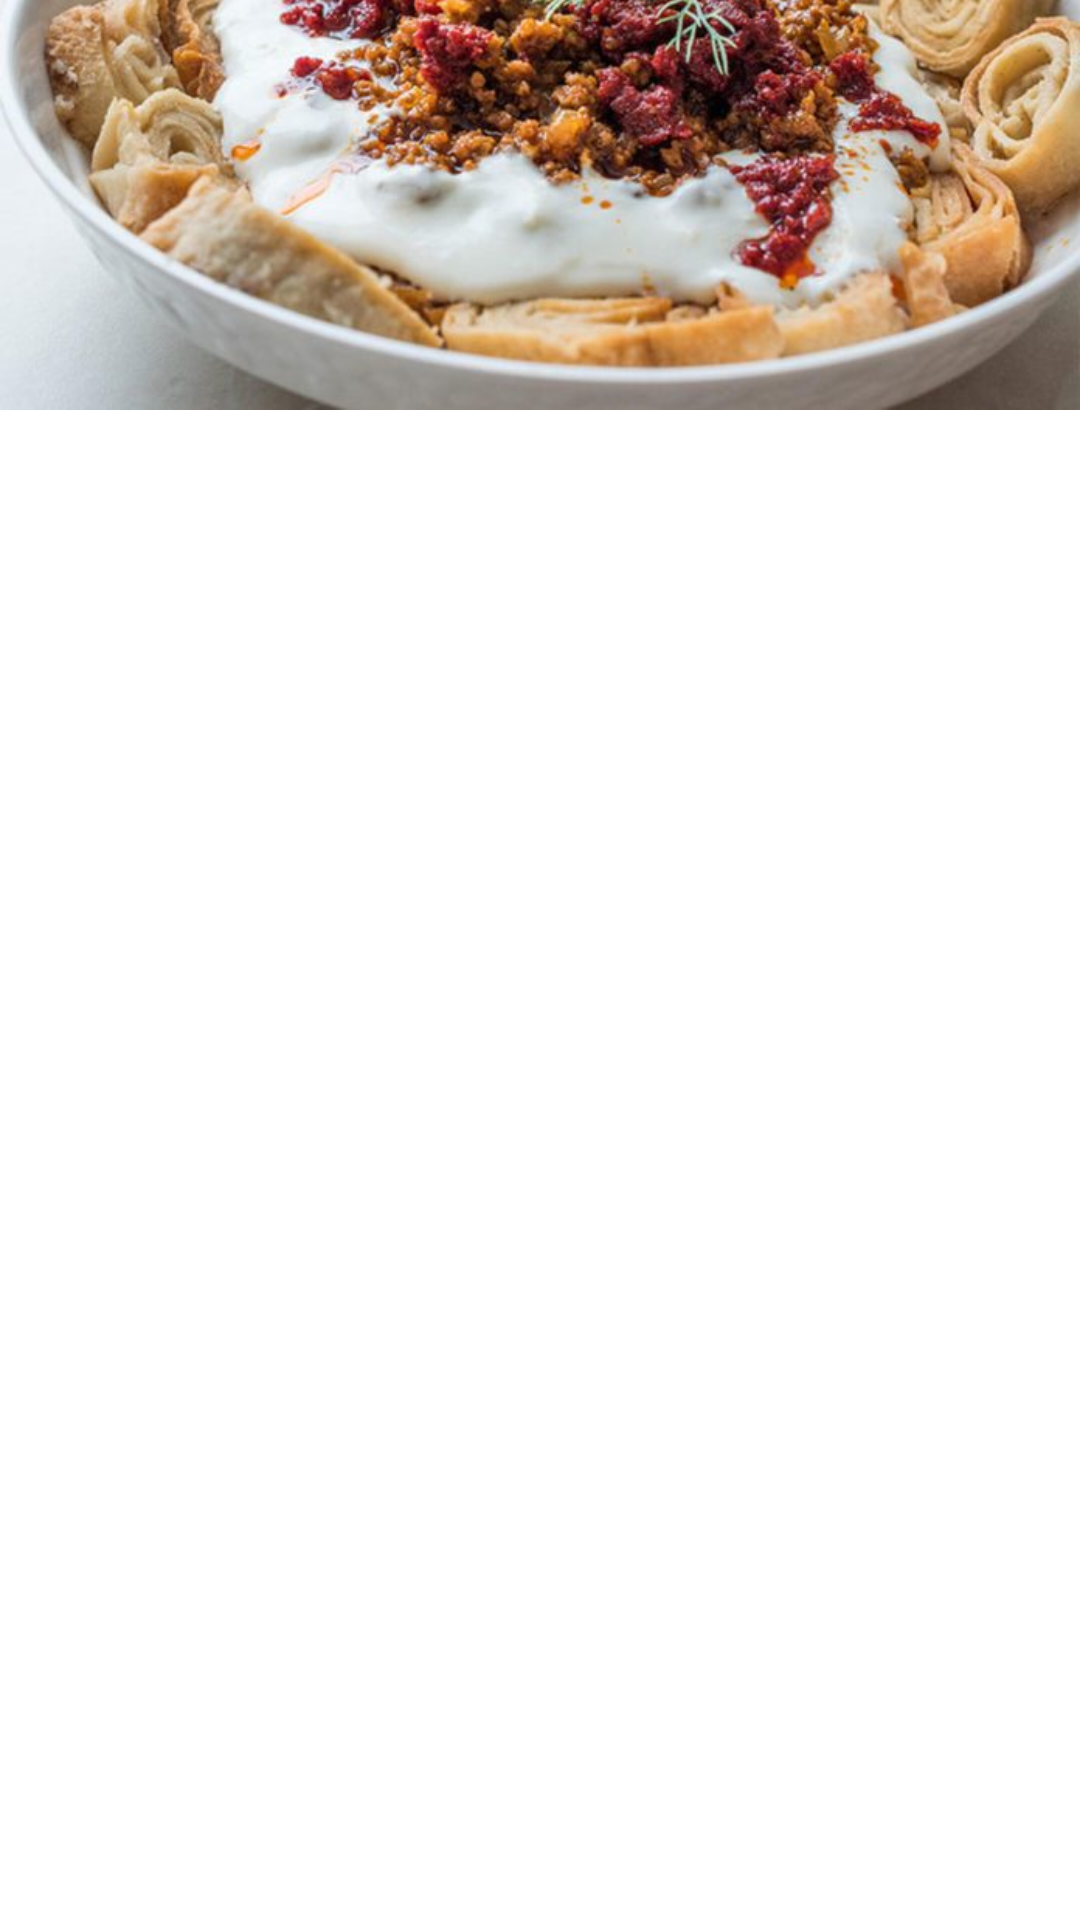

This screen was rendered from an Android layout file. Write that file and the resources it references.
<!-- AndroidManifest.xml: application theme Theme.Giresun -->
<!-- res/layout/activity_siron_sby.xml -->
<?xml version="1.0" encoding="utf-8"?>
<androidx.constraintlayout.widget.ConstraintLayout xmlns:android="http://schemas.android.com/apk/res/android"
    xmlns:app="http://schemas.android.com/apk/res-auto"
    xmlns:tools="http://schemas.android.com/tools"
    android:layout_width="match_parent"
    android:layout_height="match_parent"
    tools:context=".siron_sby">

    <ImageView
        android:id="@+id/imageView9"
        android:layout_width="wrap_content"
        android:layout_height="wrap_content"
        android:layout_marginBottom="409dp"
        app:layout_constraintBottom_toBottomOf="parent"
        app:layout_constraintStart_toStartOf="parent"
        app:srcCompat="@drawable/siron_giresun" />

    <TextView
        android:id="@+id/siron_sby"
        android:layout_width="0dp"
        android:layout_height="465dp"
        android:layout_marginStart="18dp"
        android:layout_marginEnd="18dp"
        android:layout_marginBottom="15dp"
        android:text=""
        app:layout_constraintBottom_toBottomOf="parent"
        app:layout_constraintEnd_toEndOf="parent"
        app:layout_constraintStart_toStartOf="parent" />
</androidx.constraintlayout.widget.ConstraintLayout>
<!-- resources referenced by this layout -->
<resources>
  <!-- drawable siron_giresun: jpg bitmap (drawable, 58849 bytes) -->
  <style name="Theme.Giresun" parent="Theme.MaterialComponents.DayNight.DarkActionBar">
          
          <item name="colorPrimary">@color/purple_500</item>
          <item name="colorPrimaryVariant">@color/purple_700</item>
          <item name="colorOnPrimary">@color/white</item>
          
          <item name="colorSecondary">@color/teal_200</item>
          <item name="colorSecondaryVariant">@color/teal_700</item>
          <item name="colorOnSecondary">@color/black</item>
          
          <item name="android:statusBarColor">?attr/colorPrimaryVariant</item>
          
      </style>
  <!-- not gathered from this repository: default colours our renderer supplied (Android Studio template values) -->
  <color name="purple_500">#FF6200EE</color>
  <color name="purple_700">#FF3700B3</color>
  <color name="teal_200">#FF03DAC5</color>
  <color name="teal_700">#FF018786</color>
  <color name="black">#FF000000</color>
  <color name="white">#FFFFFFFF</color>
</resources>
